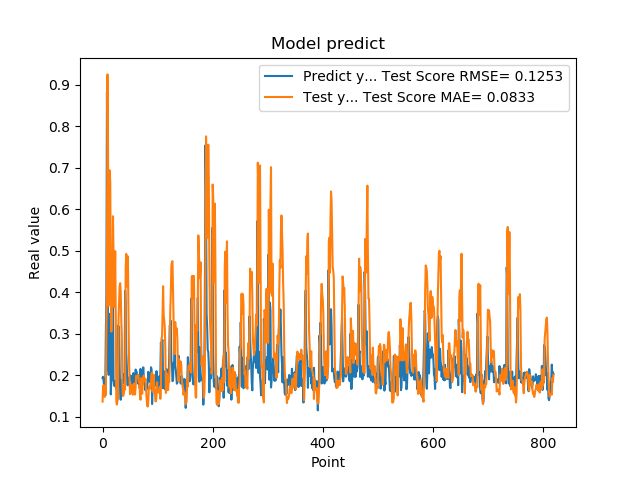

The table this chart was drawn from, first rows:
1.941800117492676059e-01, 1.370465526774544418e-01
1.970258951187133512e-01, 1.713776948892484497e-01
1.859861761331558505e-01, 1.769752630007779270e-01
1.705197989940643033e-01, 1.512135893235810880e-01
1.844120919704437256e-01, 1.484736694013908398e-01
1.779371052980423251e-01, 1.636030807751329696e-01
3.004232645034790039e-01, 1.528855053235620154e-01
3.969086110591887873e-01, 3.084240496895692685e-01
8.820003867149353027e-01, 4.669153408355633528e-01
6.841114759445190430e-01, 9.251742533195773666e-01
2.116497457027435580e-01, 7.364826949285275814e-01
2.014262527227401733e-01, 3.679908999766179356e-01
2.061583995819092074e-01, 4.375291710636063924e-01
3.160260915756225586e-01, 6.942094450375120296e-01
3.489396274089813232e-01, 6.662498078743709362e-01
1.544443815946578979e-01, 4.435150407366011960e-01
1.959947794675827026e-01, 3.057234947378910106e-01
1.894801408052444180e-01, 3.602532030313397304e-01
4.474425017833709162e-01, 3.971334785109031373e-01
3.771362304687500555e-01, 5.835823774085614479e-01
1.889318972826004028e-01, 4.851161511034701723e-01
1.752775162458419522e-01, 3.651948799140524171e-01
1.822472065687180121e-01, 4.246556202899888777e-01
1.866402029991149902e-01, 4.993446202926915545e-01
1.715678423643112183e-01, 3.419394716093949738e-01
1.676391065120696744e-01, 1.377956007621190804e-01
1.773854047060013095e-01, 1.299581056878191809e-01
1.872433423995972235e-01, 1.387138612036271090e-01
3.204146027565002441e-01, 1.436280852847559297e-01
3.134283721446990967e-01, 3.326568107539776276e-01
3.171058297157288153e-01, 3.729505213144942433e-01
2.202603369951247891e-01, 4.142098487059348022e-01
1.659800857305526733e-01, 4.221209337891702607e-01
1.415748745203018188e-01, 4.028445071594331517e-01
1.852595061063766479e-01, 3.352180984963729626e-01
1.814238876104354858e-01, 2.972620475811240670e-01
1.905867606401443481e-01, 1.831681737347395922e-01
1.810430586338043213e-01, 1.505785951703952075e-01
1.954265981912612915e-01, 1.517380643311656008e-01
2.029463946819305142e-01, 1.608444699695442681e-01
1.862521618604660034e-01, 1.768222828797581525e-01
4.038094580173492432e-01, 1.664222387241467149e-01
3.743042349815369207e-01, 4.588348017153638936e-01
2.572054266929626465e-01, 4.928123547495595891e-01
2.253161966800689420e-01, 4.146272006474346350e-01
1.787700653076171875e-01, 4.778650305394326891e-01
1.761920750141143799e-01, 4.868185045851528003e-01
1.861467957496643066e-01, 3.714058904141110395e-01
1.954011768102645874e-01, 2.421679282751652007e-01
1.907722949981689176e-01, 1.924923031903696957e-01
1.898660957813262939e-01, 1.550385318071917928e-01
2.001174986362457275e-01, 1.595156370401975832e-01
1.922753006219863892e-01, 1.783714500575961648e-01
1.810636967420578003e-01, 1.763363848227381681e-01
1.635809391736984530e-01, 1.635363534230998561e-01
1.916799396276473999e-01, 1.537006304741707907e-01
2.058236002922058105e-01, 1.713333180904522135e-01
1.857409924268722812e-01, 1.805731934318733634e-01
1.752161234617233276e-01, 1.576945552247637494e-01
1.845117062330245972e-01, 1.538836651915429232e-01
2.143009155988692682e-01, 1.701555053464840206e-01
... 759 more rows
